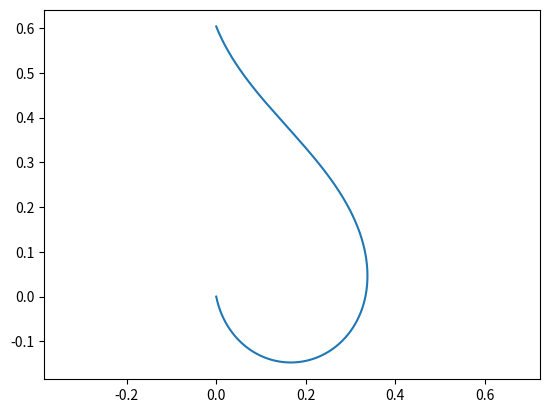

Here is the Python script that generated this plot: (Note: this script raises an exception after producing the figure.)
from matplotlib import pyplot as plt
import numpy as np
from scipy.optimize import root

DT = .0001

def trace(theta, c, k):
    ori = theta
    x = 0
    y = 0
    Xs = []
    Ys = []
    i = 0
    while x >= 0:
        Xs.append(x)
        Ys.append(y)
        x += np.cos(ori) * DT
        y += np.sin(ori) * DT
        cvt = k * (c - y)
        ori += cvt * DT
        i += 1
        if i > 20000:
            raise ValueError
    return Xs, Ys


Xs, Ys = trace(-1.37, .38, 12)
plt.plot(Xs, Ys)
plt.axis('equal');

def getEq(right_x, bot_y, c):
    right_x /= 403   # pixel conversion
    bot_y /= 403
    def f(inp):
        theta, k = inp
        try:
            Xs, Ys = trace(theta, c, k)
        except ValueError:
#             return [np.Inf, np.Inf]
            return [np.Inf, -np.Inf]
        loss = [0, 0]
        loss[0] = np.max(Ys) - 0.7
#         loss[1] = np.max(Xs) - right_x
        loss[1] = np.min(Ys) - bot_y
        return loss
    return f

153 / 403

getEq(151, 68, .38)([-1.37, 12])

root(getEq(151, 68, .38), [-1.2, 14])

solve(151, 68, [-.5, 5, -6])